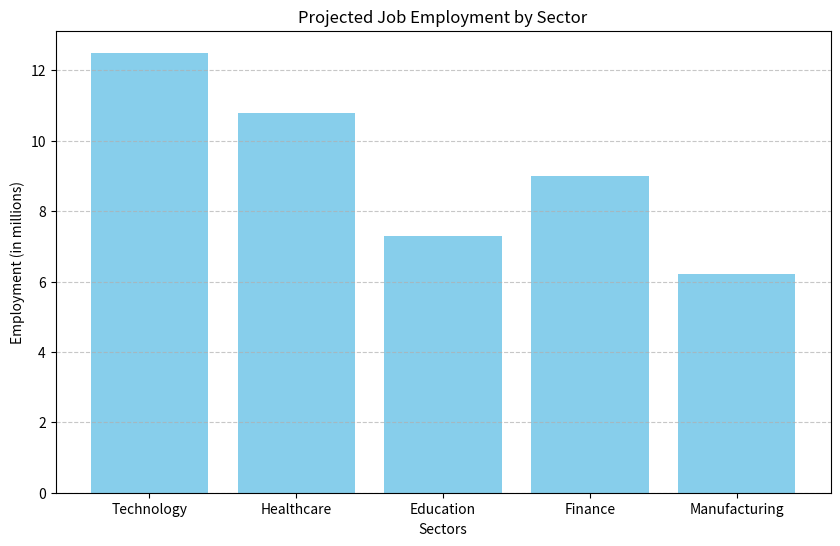

Recreate this plot in Python.
import matplotlib.pyplot as plt


sectors = ['Technology', 'Healthcare', 'Education', 'Finance', 'Manufacturing']
employment = [12.5, 10.8, 7.3, 9.0, 6.2]


plt.figure(figsize=(10, 6))
plt.bar(sectors, employment, color='skyblue')

plt.xlabel('Sectors')
plt.ylabel('Employment (in millions)')
plt.title('Projected Job Employment by Sector')
plt.grid(axis='y', linestyle='--', alpha=0.7)



plt.show()
